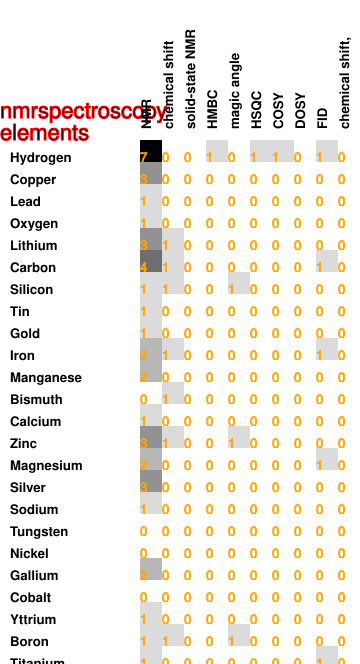

Source data for this figure (header and first rows):
7, 0, 0, 1, 0, 1, 1, 0, 1, 0
3, 0, 0, 0, 0, 0, 0, 0, 0, 0
1, 0, 0, 0, 0, 0, 0, 0, 0, 0
1, 0, 0, 0, 0, 0, 0, 0, 0, 0
3, 1, 0, 0, 0, 0, 0, 0, 0, 0
4, 1, 0, 0, 0, 0, 0, 0, 1, 0
1, 1, 0, 0, 1, 0, 0, 0, 0, 0
1, 0, 0, 0, 0, 0, 0, 0, 0, 0
1, 0, 0, 0, 0, 0, 0, 0, 0, 0
2, 1, 0, 0, 0, 0, 0, 0, 1, 0
2, 0, 0, 0, 0, 0, 0, 0, 0, 0
0, 1, 0, 0, 0, 0, 0, 0, 0, 0
1, 0, 0, 0, 0, 0, 0, 0, 0, 0
3, 1, 0, 0, 1, 0, 0, 0, 0, 0
2, 0, 0, 0, 0, 0, 0, 0, 1, 0
3, 0, 0, 0, 0, 0, 0, 0, 0, 0
1, 0, 0, 0, 0, 0, 0, 0, 0, 0
0, 0, 0, 0, 0, 0, 0, 0, 0, 0
0, 0, 0, 0, 0, 0, 0, 0, 0, 0
2, 0, 0, 0, 0, 0, 0, 0, 0, 0
0, 0, 0, 0, 0, 0, 0, 0, 0, 0
1, 0, 0, 0, 0, 0, 0, 0, 0, 0
1, 1, 0, 0, 1, 0, 0, 0, 0, 0
1, 0, 0, 0, 0, 0, 0, 0, 1, 0
1, 0, 0, 0, 0, 0, 0, 0, 0, 0
